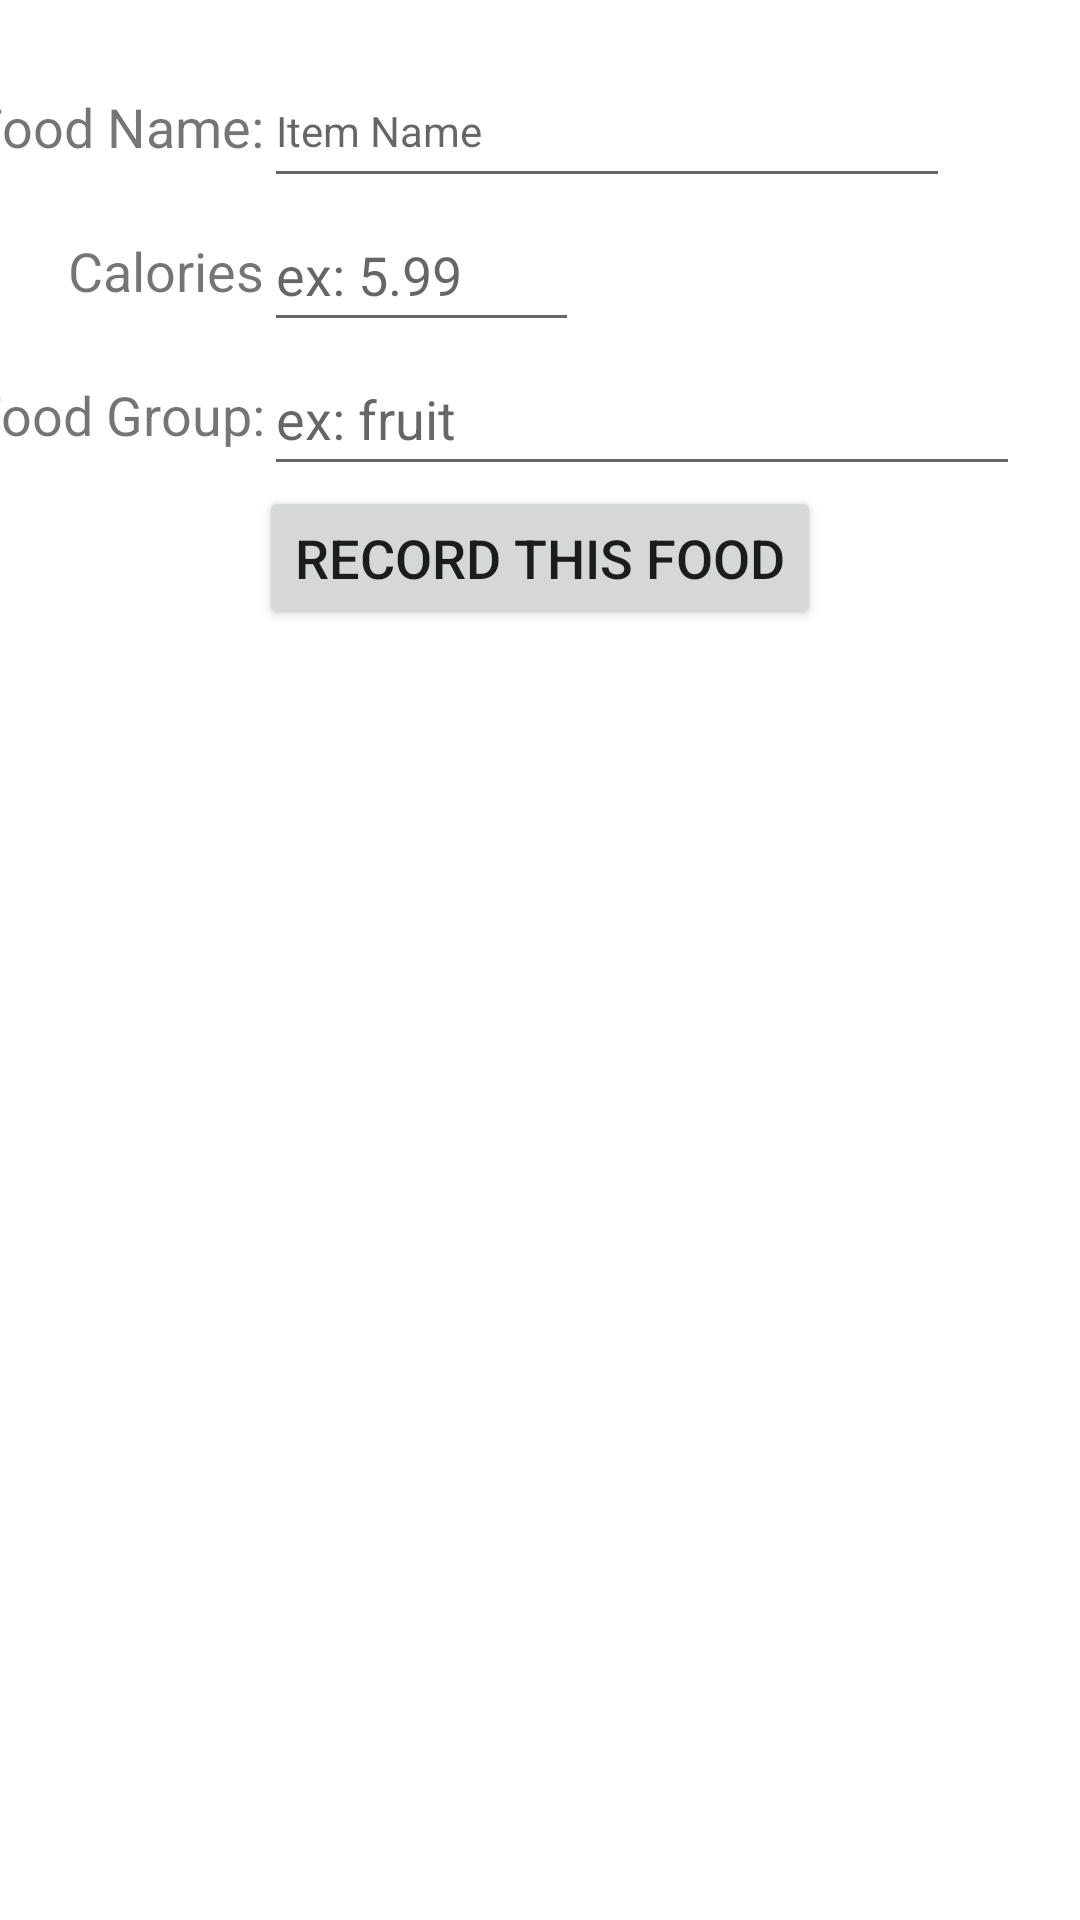

Layout XML and referenced resources for this Android screen:
<!-- AndroidManifest.xml: application theme Theme.BitFitPart1 -->
<!-- res/layout/add_food.xml -->
<?xml version="1.0" encoding="utf-8"?>
<androidx.constraintlayout.widget.ConstraintLayout xmlns:android="http://schemas.android.com/apk/res/android"
    xmlns:app="http://schemas.android.com/apk/res-auto"
    xmlns:tools="http://schemas.android.com/tools"
    android:id="@+id/detailLayout"
    android:layout_width="match_parent"
    android:layout_height="match_parent"
    tools:context=".AddFood">

    <TextView
        android:id="@+id/textFoodName"
        android:layout_width="wrap_content"
        android:layout_height="wrap_content"
        android:text="Food Name:"
        android:textSize="18sp"
        app:layout_constraintBottom_toBottomOf="@+id/addFoodName"
        app:layout_constraintEnd_toStartOf="@+id/addFoodName"
        app:layout_constraintHorizontal_bias="1.0"
        app:layout_constraintStart_toStartOf="parent"
        app:layout_constraintTop_toTopOf="@+id/addFoodName" />

    <EditText
        android:id="@+id/addFoodName"
        android:layout_width="wrap_content"
        android:layout_height="wrap_content"
        android:layout_marginTop="18dp"
        android:ems="14"
        android:hint="Item Name"
        android:inputType="textPersonName"
        android:minHeight="48dp"
        android:textSize="14sp"
        app:layout_constraintEnd_toEndOf="parent"
        app:layout_constraintHorizontal_bias="0.67"
        app:layout_constraintStart_toStartOf="parent"
        app:layout_constraintTop_toTopOf="parent" />

    <TextView
        android:id="@+id/textCalories"
        android:layout_width="wrap_content"
        android:layout_height="wrap_content"
        android:text="Calories"
        android:textSize="18sp"
        app:layout_constraintBottom_toBottomOf="@+id/addFoodCalories"
        app:layout_constraintEnd_toEndOf="@id/textFoodName"
        app:layout_constraintTop_toTopOf="@+id/addFoodCalories" />

    <EditText
        android:id="@+id/addFoodCalories"
        android:layout_width="wrap_content"
        android:layout_height="wrap_content"
        android:ems="5"
        android:hint="ex: 5.99"
        android:minHeight="48dp"
        android:textSize="18sp"
        app:layout_constraintStart_toStartOf="@+id/addFoodName"
        app:layout_constraintTop_toBottomOf="@+id/addFoodName" />

    <TextView
        android:id="@+id/textFoodGroup"
        android:layout_width="wrap_content"
        android:layout_height="wrap_content"
        android:text="Food Group:"
        android:inputType="number"
        android:textSize="18sp"
        app:layout_constraintBottom_toBottomOf="@+id/addFoodGroup"
        app:layout_constraintEnd_toEndOf="@+id/textCalories"
        app:layout_constraintTop_toTopOf="@+id/addFoodGroup" />

    <EditText
        android:id="@+id/addFoodGroup"
        android:layout_width="wrap_content"
        android:layout_height="wrap_content"
        android:ems="12"
        android:hint="ex: fruit"
        android:inputType="textPersonName"
        android:minHeight="48dp"
        android:textSize="18sp"
        app:layout_constraintTop_toBottomOf="@+id/addFoodCalories"
        app:layout_constraintStart_toStartOf="@+id/addFoodCalories"
        app:layout_constraintHorizontal_bias="0.0" />

    <Button
        android:id="@+id/recordFoodBTN"
        android:layout_width="wrap_content"
        android:layout_height="wrap_content"
        android:text="RECORD THIS FOOD"
        android:textSize="18sp"
        app:layout_constraintEnd_toEndOf="parent"
        app:layout_constraintStart_toStartOf="parent"
        app:layout_constraintTop_toBottomOf="@id/addFoodGroup" />







</androidx.constraintlayout.widget.ConstraintLayout>
<!-- resources referenced by this layout -->
<resources>
  <style name="Theme.BitFitPart1" parent="Theme.MaterialComponents.DayNight.DarkActionBar">
          
          <item name="colorPrimary">@color/purple_500</item>
          <item name="colorPrimaryVariant">@color/purple_700</item>
          <item name="colorOnPrimary">@color/white</item>
          
          <item name="colorSecondary">@color/teal_200</item>
          <item name="colorSecondaryVariant">@color/teal_700</item>
          <item name="colorOnSecondary">@color/black</item>
          
          <item name="android:statusBarColor" tools:targetApi="l">?attr/colorPrimaryVariant</item>
          
      </style>
  <!-- not gathered from this repository: default colours our renderer supplied (Android Studio template values) -->
  <color name="purple_500">#FF6200EE</color>
  <color name="purple_700">#FF3700B3</color>
  <color name="teal_200">#FF03DAC5</color>
  <color name="teal_700">#FF018786</color>
  <color name="black">#FF000000</color>
  <color name="white">#FFFFFFFF</color>
</resources>
